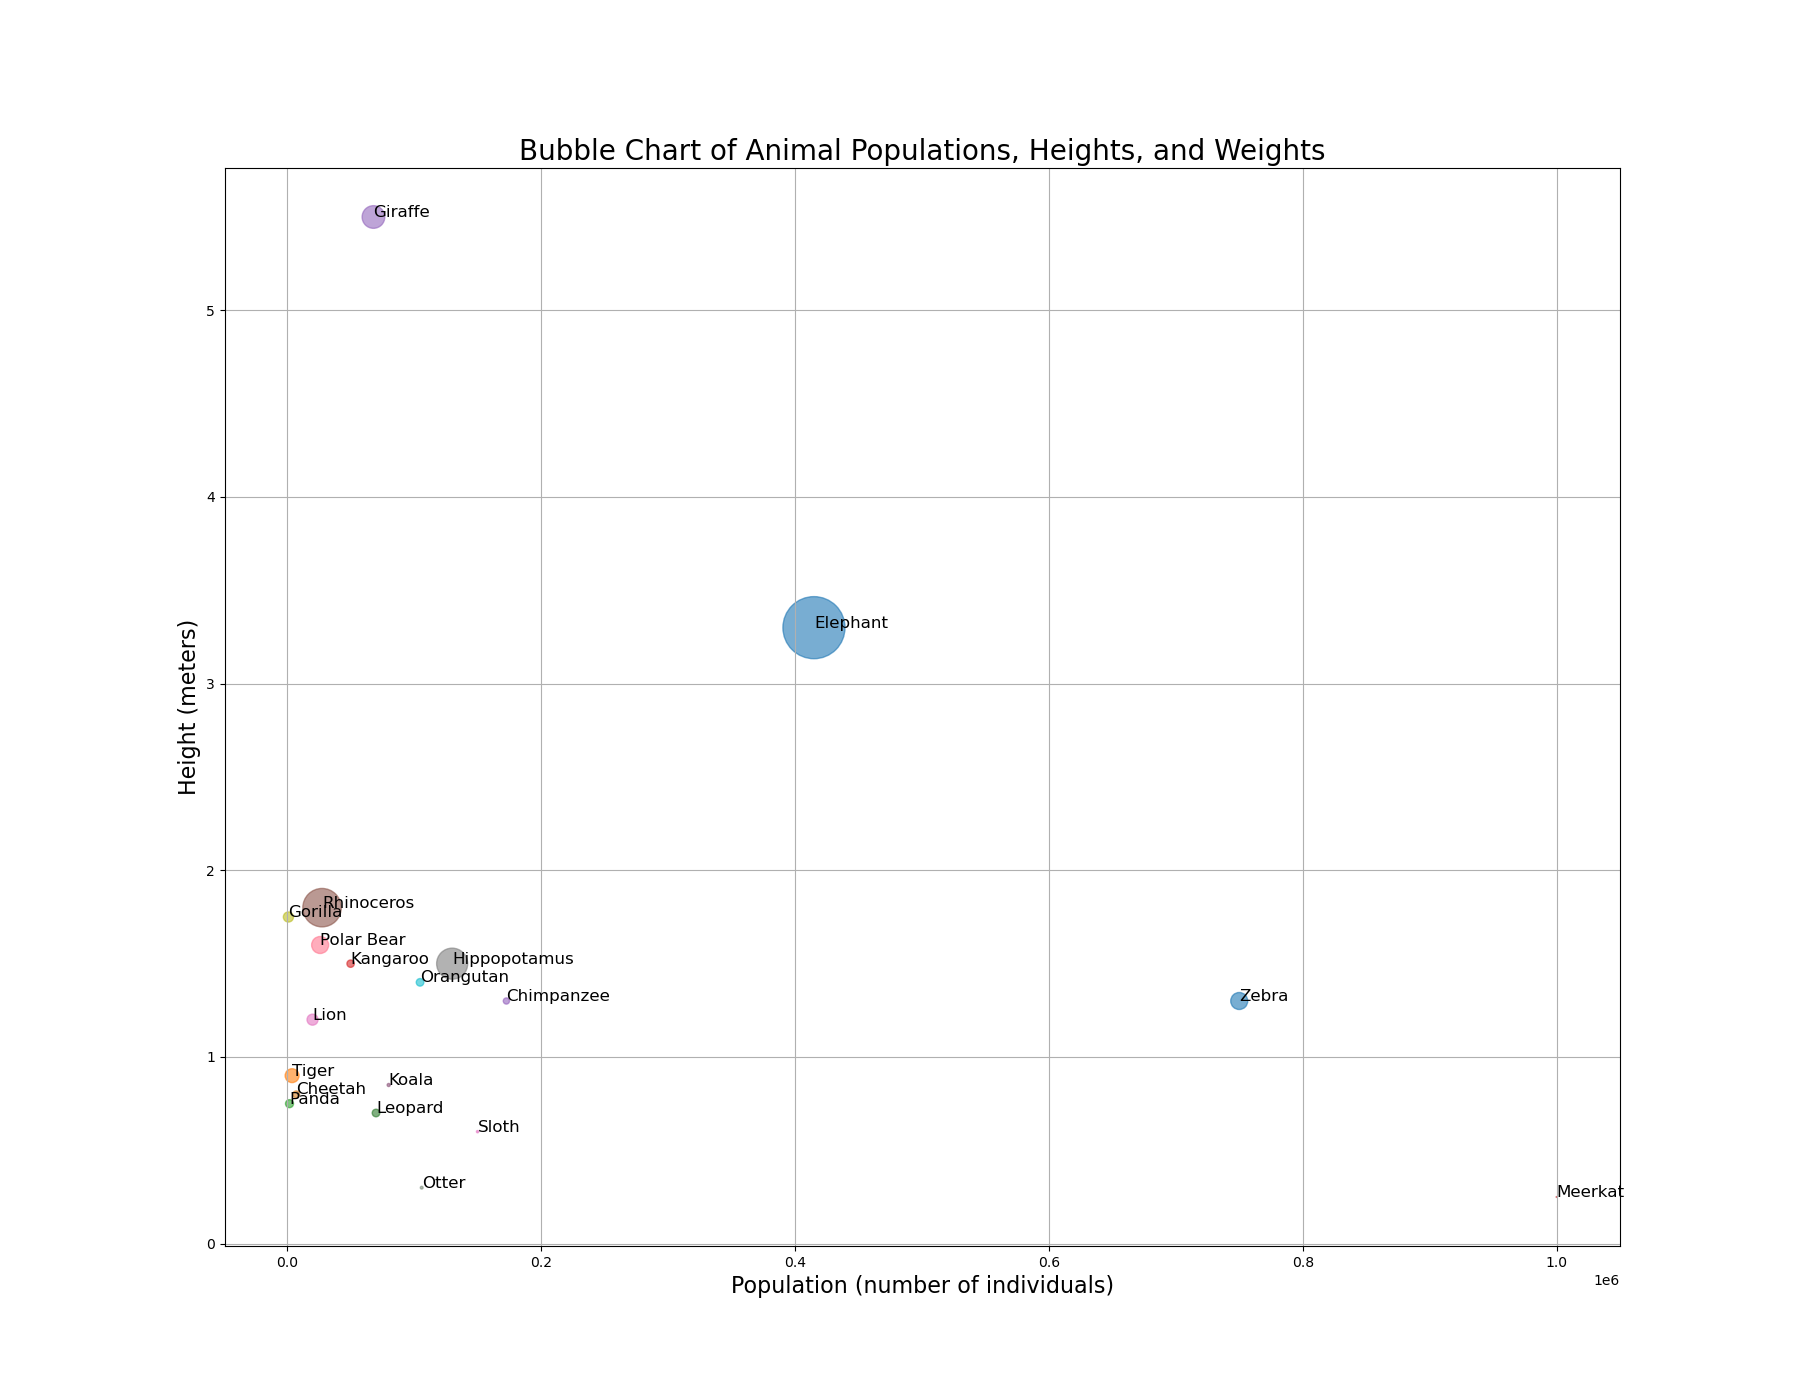

The file beside this chart, header and first rows:
Species, Population, Height, Weight
Elephant, 415000, 3.3, 6000
Tiger, 3900, 0.9, 300
Panda, 1864, 0.75, 100
Kangaroo, 50000, 1.5, 85
Giraffe, 68000, 5.5, 800
Rhinoceros, 27500, 1.8, 2300
Lion, 20000, 1.2, 190
Hippopotamus, 130000, 1.5, 1500
Gorilla, 1000, 1.75, 160
Orangutan, 104700, 1.4, 90
Zebra, 750000, 1.3, 450
Polar Bear, 26000, 1.6, 450
Leopard, 70000, 0.7, 90
Cheetah, 7100, 0.8, 72
Chimpanzee, 172700, 1.3, 60
Koala, 80000, 0.85, 15
Sloth, 150000, 0.6, 8
Otter, 106000, 0.3, 12
Meerkat, 1000000, 0.25, 1
